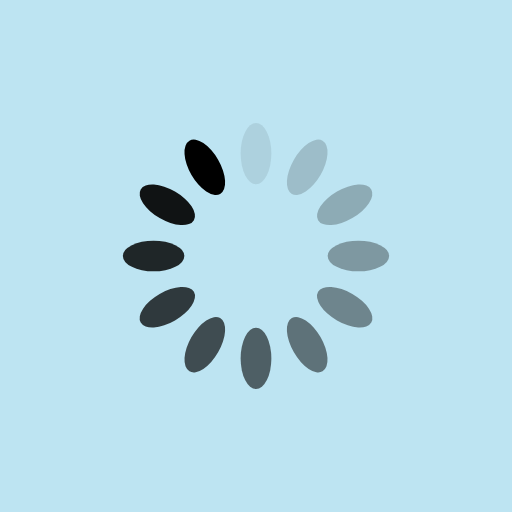
t = 0.00 s
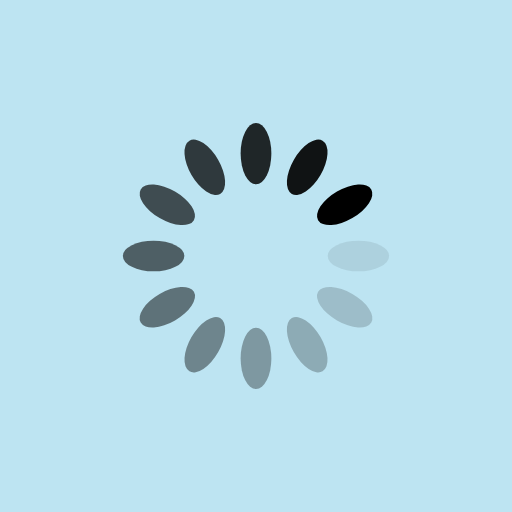
t = 0.25 s
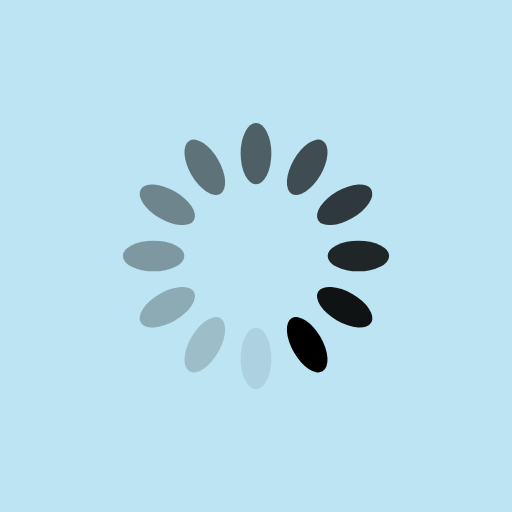
t = 0.50 s
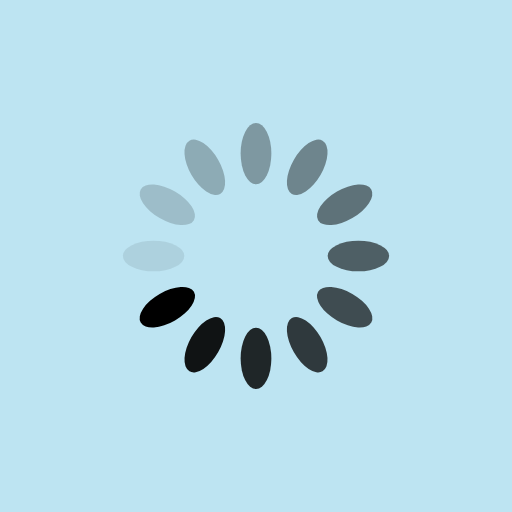
t = 0.75 s

The animated SVG that drew these frames (rendered in a browser with its animation timeline set to each time). Animation: 12 SMIL elements (animate=12); one cycle of 1.00 s, repeats indefinitely.

<?xml version="1.0" encoding="utf-8"?>
<svg xmlns="http://www.w3.org/2000/svg" xmlns:xlink="http://www.w3.org/1999/xlink" style="margin: auto; background: rgb(189, 228, 242); display: block; shape-rendering: auto;" width="200px" height="200px" viewBox="0 0 100 100" preserveAspectRatio="xMidYMid">
<g transform="rotate(0 50 50)">
  <rect x="47" y="24" rx="3" ry="6" width="6" height="12" fill="#000000">
    <animate attributeName="opacity" values="1;0" keyTimes="0;1" dur="1s" begin="-0.9166666666666666s" repeatCount="indefinite"></animate>
  </rect>
</g><g transform="rotate(30 50 50)">
  <rect x="47" y="24" rx="3" ry="6" width="6" height="12" fill="#000000">
    <animate attributeName="opacity" values="1;0" keyTimes="0;1" dur="1s" begin="-0.8333333333333334s" repeatCount="indefinite"></animate>
  </rect>
</g><g transform="rotate(60 50 50)">
  <rect x="47" y="24" rx="3" ry="6" width="6" height="12" fill="#000000">
    <animate attributeName="opacity" values="1;0" keyTimes="0;1" dur="1s" begin="-0.75s" repeatCount="indefinite"></animate>
  </rect>
</g><g transform="rotate(90 50 50)">
  <rect x="47" y="24" rx="3" ry="6" width="6" height="12" fill="#000000">
    <animate attributeName="opacity" values="1;0" keyTimes="0;1" dur="1s" begin="-0.6666666666666666s" repeatCount="indefinite"></animate>
  </rect>
</g><g transform="rotate(120 50 50)">
  <rect x="47" y="24" rx="3" ry="6" width="6" height="12" fill="#000000">
    <animate attributeName="opacity" values="1;0" keyTimes="0;1" dur="1s" begin="-0.5833333333333334s" repeatCount="indefinite"></animate>
  </rect>
</g><g transform="rotate(150 50 50)">
  <rect x="47" y="24" rx="3" ry="6" width="6" height="12" fill="#000000">
    <animate attributeName="opacity" values="1;0" keyTimes="0;1" dur="1s" begin="-0.5s" repeatCount="indefinite"></animate>
  </rect>
</g><g transform="rotate(180 50 50)">
  <rect x="47" y="24" rx="3" ry="6" width="6" height="12" fill="#000000">
    <animate attributeName="opacity" values="1;0" keyTimes="0;1" dur="1s" begin="-0.4166666666666667s" repeatCount="indefinite"></animate>
  </rect>
</g><g transform="rotate(210 50 50)">
  <rect x="47" y="24" rx="3" ry="6" width="6" height="12" fill="#000000">
    <animate attributeName="opacity" values="1;0" keyTimes="0;1" dur="1s" begin="-0.3333333333333333s" repeatCount="indefinite"></animate>
  </rect>
</g><g transform="rotate(240 50 50)">
  <rect x="47" y="24" rx="3" ry="6" width="6" height="12" fill="#000000">
    <animate attributeName="opacity" values="1;0" keyTimes="0;1" dur="1s" begin="-0.25s" repeatCount="indefinite"></animate>
  </rect>
</g><g transform="rotate(270 50 50)">
  <rect x="47" y="24" rx="3" ry="6" width="6" height="12" fill="#000000">
    <animate attributeName="opacity" values="1;0" keyTimes="0;1" dur="1s" begin="-0.16666666666666666s" repeatCount="indefinite"></animate>
  </rect>
</g><g transform="rotate(300 50 50)">
  <rect x="47" y="24" rx="3" ry="6" width="6" height="12" fill="#000000">
    <animate attributeName="opacity" values="1;0" keyTimes="0;1" dur="1s" begin="-0.08333333333333333s" repeatCount="indefinite"></animate>
  </rect>
</g><g transform="rotate(330 50 50)">
  <rect x="47" y="24" rx="3" ry="6" width="6" height="12" fill="#000000">
    <animate attributeName="opacity" values="1;0" keyTimes="0;1" dur="1s" begin="0s" repeatCount="indefinite"></animate>
  </rect>
</g>
<!-- [ldio] generated by https://loading.io/ --></svg>